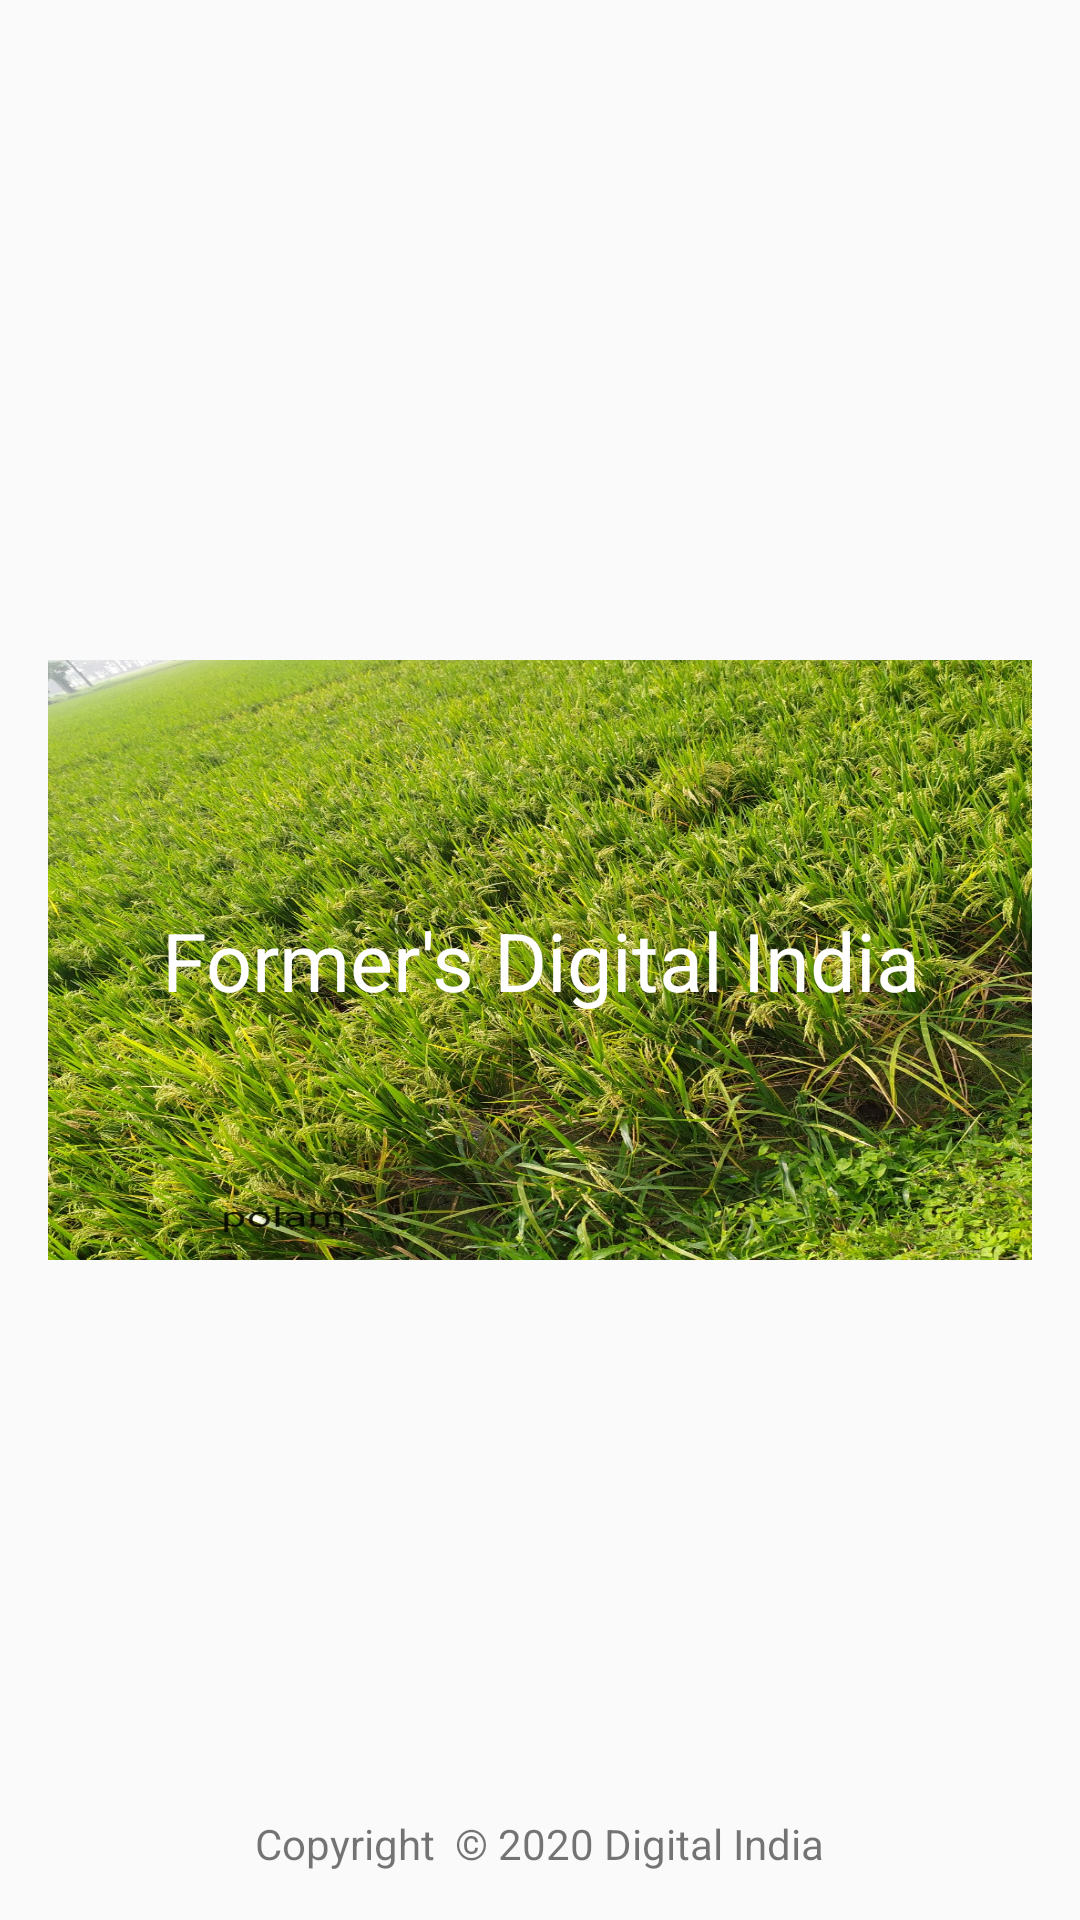

Here is an Android app screen rendered from its layout file. Give the layout XML and the strings, colors and styles it references.
<!-- AndroidManifest.xml: activity theme Theme.AppCompat.DayNight.DarkActionBar -->
<!-- res/layout/activity_splash.xml -->
<?xml version="1.0" encoding="utf-8"?>
<RelativeLayout xmlns:android="http://schemas.android.com/apk/res/android"
    xmlns:app="http://schemas.android.com/apk/res-auto"
    xmlns:tools="http://schemas.android.com/tools"
    android:layout_width="match_parent"
    android:layout_height="match_parent"
    tools:context=".activities.SplashActivity">

    <RelativeLayout
        android:layout_width="match_parent"
        android:layout_height="wrap_content"
        android:layout_centerInParent="true">
    <androidx.appcompat.widget.AppCompatTextView
        style="@style/TextAppearance.AppCompat.Medium"
        android:layout_width="wrap_content"
        android:layout_height="@dimen/dp200"
        android:text="Former's Digital India"
        android:gravity="center"
        android:textSize="27sp"
        android:layout_marginLeft="@dimen/d16"
        android:layout_marginRight="@dimen/d16"
        android:background="@drawable/logo"
        android:textColor="@android:color/white"
        />
    </RelativeLayout>
    <androidx.appcompat.widget.AppCompatTextView
        android:layout_width="wrap_content"
        android:layout_height="wrap_content"
        android:layout_alignParentBottom="true"
        android:layout_centerHorizontal="true"
        android:layout_marginBottom="@dimen/d16"
        android:text="Copyright  © 2020 Digital India"/>
</RelativeLayout>
<!-- resources referenced by this layout -->
<resources>
  <dimen name="d16">16dp</dimen>
  <dimen name="dp200">200dp</dimen>
  <!-- drawable logo: png bitmap (drawable, 683485 bytes) -->
</resources>
